Run: headless pygame with SDL's dummy video driver; simulated clock (each Clock.tick advances the game by its frame time, no real sleeping); random seed 0; keys injected as events and as key.get_pressed() state; no mouse input.
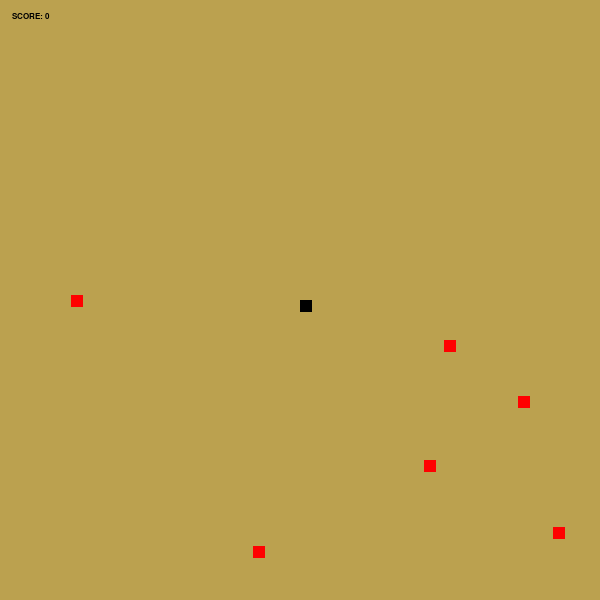
Frame 1 of 4 · flips 1–60 · no input
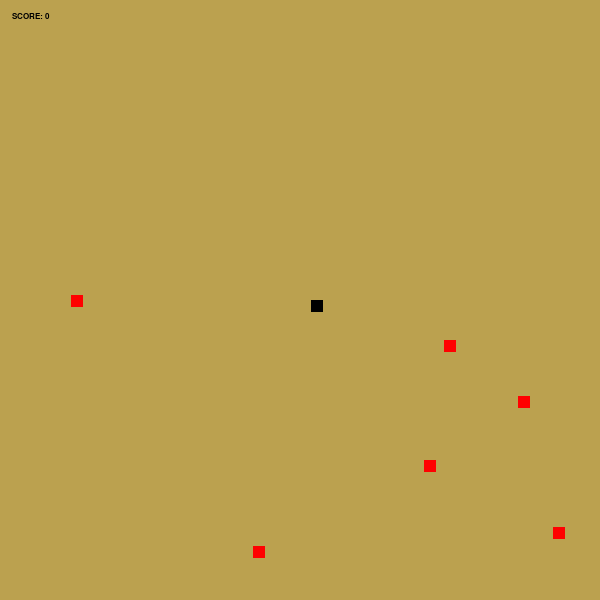
Frame 2 of 4 · flips 61–180 · tapped SPACE, RETURN · held RIGHT (→), D
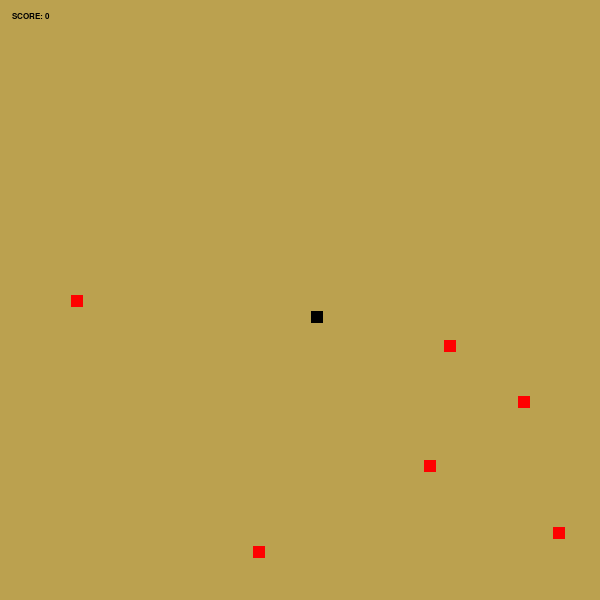
Frame 3 of 4 · flips 181–300 · held DOWN (↓), S
Frame 4 of 4 · flips 301–420 · held LEFT (←), A, UP (↑), W · screen same as frame 2, image omitted

The pygame program that drew these frames:

# .\myInstalledPackages\pygame\__init__.py , line 284, commented by me as it was raising error
# .\myInstalledPackages\pygame\__init__.py , line 337-344, commented by me as was printing non-required text

import sys
sys.path.append("D:\Projects\Python\SnakeGame\myInstalledPackages")

import pygame
import random
import time
# import myInstalledPackages.pygame as pygame


BLACK = (0,0,0)
YELLOW = (255,255,0)
RED = (255,0,0)
DULL_GOLD = (187,161,79)

WINDOW_WIDTH = 600
WINDOW_HEIGHT = 600
WINDOW_SIZE = (WINDOW_WIDTH,WINDOW_HEIGHT)
XLIM = WINDOW_WIDTH*0.05
YLIM = WINDOW_HEIGHT*0.05

snake_x = WINDOW_WIDTH/2
snake_y = WINDOW_HEIGHT/2
square_length = 12
velocity_x = 0
velocity_y = 0
velocity = 0.2

SCORE = 0

pygame.init()
pygame.display.set_caption("SnakeGame")
gameWindow = pygame.display.set_mode(WINDOW_SIZE)


FOOD = []
while len(FOOD) < 6:
    food_x = random.randint(XLIM,WINDOW_WIDTH-XLIM)
    food_y = random.randint(YLIM,WINDOW_HEIGHT-YLIM)
    FOOD.append((food_x,food_y))
pygame.display.update()

SNAKE_LEN = 1
SNAKE_LIST = []
SNAKE_LIST.append((snake_x,snake_y))


def plot_snake(gameWindow,snake_list):
    for x,y in snake_list:
        # print(f"({x},{y})",end="")
        pygame.draw.rect(gameWindow,BLACK,(x,y,square_length,square_length))
    # print()


def game_over():
    end = pygame.font.SysFont("verdana",square_length*4,bold=True,italic=False)
    end = end.render("GAME OVER!!",True,RED,BLACK)
    gameWindow.blit(end,((5*XLIM),(WINDOW_HEIGHT-3*YLIM)/2))
    pygame.display.update()
    time.sleep(2)    


exit_game = False

# Creating a game loop
while not exit_game:
    for event in pygame.event.get():
        # print(event)
        if event.type == pygame.QUIT:
            exit_game = True
        if event.type == pygame.KEYDOWN:
            if event.key == pygame.K_RIGHT:
                velocity_x = velocity
                velocity_y = 0
            elif event.key == pygame.K_LEFT:
                velocity_x = -velocity
                velocity_y = 0
            elif event.key == pygame.K_UP:
                velocity_x = 0
                velocity_y = -velocity
            elif event.key == pygame.K_DOWN:
                velocity_x = 0
                velocity_y = velocity
    
    # Snake hits the walls
    if snake_x > WINDOW_WIDTH-5 or snake_y > WINDOW_HEIGHT-5 or snake_x < 1 or snake_y < 1 :
        game_over()
        exit_game = True
    snake_x += velocity_x
    snake_x %= WINDOW_WIDTH
    snake_y += velocity_y
    snake_y %= WINDOW_HEIGHT
    pygame.display.update()
    
    gameWindow.fill(DULL_GOLD)

    # creating an off_screen_surface
    food_surface = pygame.Surface(WINDOW_SIZE)
    food_surface.fill(DULL_GOLD)
    for food_x, food_y in FOOD:
            pygame.draw.rect(food_surface, RED, (food_x, food_y, square_length, square_length))
    gameWindow.blit(food_surface,(0,0))
    pygame.draw.rect(gameWindow,BLACK,(snake_x,snake_y,square_length,square_length))


    # eating food
    sensitivity = square_length*0.6
    for food_x,food_y in FOOD:
        if abs(food_x - snake_x) < sensitivity and abs(food_y - snake_y) < sensitivity:
            FOOD.remove((food_x,food_y))
            SCORE += 1
            SNAKE_LEN += square_length
            food_x = random.randint(XLIM,WINDOW_WIDTH-XLIM)
            food_y = random.randint(YLIM,WINDOW_HEIGHT-YLIM)
            FOOD.append((food_x,food_y))
            pygame.draw.rect(gameWindow,RED,(food_x,food_y,square_length,square_length))
            pygame.display.update()
            break
    SNAKE_LIST.append((snake_x,snake_y))

    if len(SNAKE_LIST) > SNAKE_LEN:
        del SNAKE_LIST[0]

    # increase length of snake but don't allow the snake to grow too long
    if SNAKE_LEN < WINDOW_WIDTH/2:
        plot_snake(gameWindow,SNAKE_LIST)

    # snake hits itself
    if (snake_x,snake_y) in SNAKE_LIST[:-1]:
        game_over()
        exit_game = True
    
    score = pygame.font.SysFont("verdana",square_length,bold=True,italic=False)
    score = score.render(f"SCORE: {str(SCORE)}",True,BLACK,DULL_GOLD)
    gameWindow.blit(score,(square_length,square_length))
    pygame.display.update()


pygame.quit()
quit()
